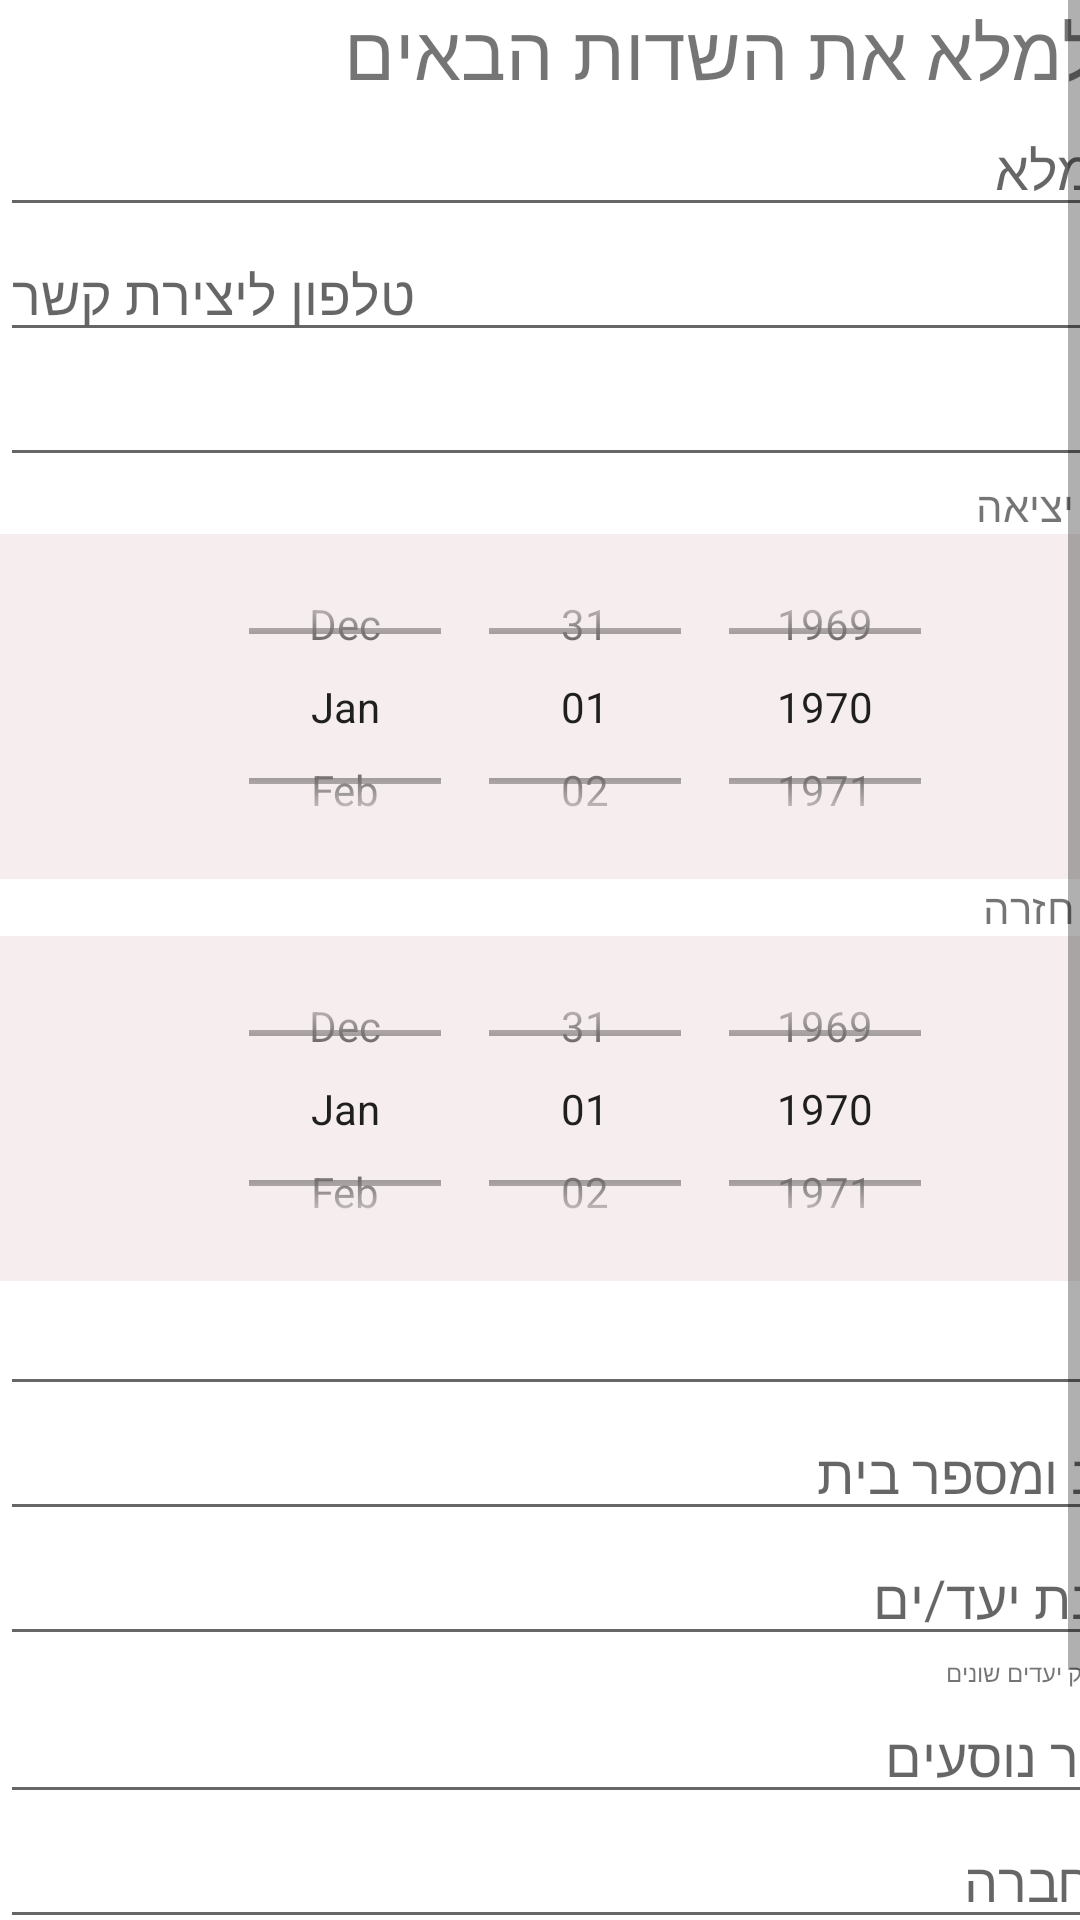

Write the Android layout XML for this screen, with the resource values it uses.
<!-- AndroidManifest.xml: application theme Theme.MyApplication1 -->
<!-- res/layout/layout.xml -->
<?xml version="1.0" encoding="utf-8"?>
<androidx.constraintlayout.widget.ConstraintLayout xmlns:android="http://schemas.android.com/apk/res/android"
    xmlns:app="http://schemas.android.com/apk/res-auto"
    xmlns:tools="http://schemas.android.com/tools"
    android:layout_width="match_parent"
    android:layout_height="match_parent"
    android:background="@color/white"

    >
<ScrollView
    android:layout_width="match_parent"
    android:layout_height="match_parent">

    <LinearLayout
        android:layout_width="match_parent"
        android:layout_height="wrap_content"
        android:orientation="vertical">

        <TableLayout
            android:layout_width="match_parent"
            android:layout_height="match_parent">
            <TableRow>

                <TextView
                    android:layout_width="134dp"

                    android:inputType="textPersonName"
                    android:text="יש למלא את השדות הבאים"

                    android:textSize="25sp" />
            </TableRow>

            <TableRow>

                <EditText
                    android:id="@+id/name"
                    android:layout_width="398dp"


                    android:layout_marginEnd="0dp"
                    android:layout_marginRight="0dp"
                    android:hint="שם מלא" />
            </TableRow>

            <TableRow>

                <EditText

                    android:id="@+id/phone"
                    android:layout_width="361dp"

                    android:hint="טלפון ליצירת קשר          "
                    android:inputType="phone" />
            </TableRow>

            <TableRow>

                <EditText
                    android:id="@+id/mailAddress"


                    android:hint="מייל"
                    android:inputType="textEmailAddress" />
            </TableRow>

            <TableRow>

                <TextView

                    android:layout_width="134dp"

                    android:inputType="textPersonName"
                    android:text="@string/begindate" />
            </TableRow>

            <TableRow>

                <DatePicker
                    android:id="@+id/startDate"

                    android:layout_width="396dp"
                    android:layout_height="115dp"
                    android:background="#F6EEEE"
                    android:calendarViewShown="false"
                    android:datePickerMode="spinner"
                    android:fadeScrollbars="true" />

            </TableRow>

            <TableRow>

                <TextView

                    android:layout_width="134dp"

                    android:inputType="textPersonName"
                    android:text="@string/backdate" />
            </TableRow>

            <TableRow>

                <DatePicker
                    android:id="@+id/finishdate"

                    android:layout_width="396dp"
                    android:layout_height="115dp"
                    android:background="#F6EEEE"
                    android:calendarViewShown="false"
                    android:datePickerMode="spinner"
                    android:fadeScrollbars="true" />
            </TableRow>

            <TableRow>

                <EditText
                    android:id="@+id/city"
                    android:layout_width="368dp"

                    android:hint="עיר"
                    android:textColor="@color/material_on_background_disabled" />
            </TableRow>
            <TableRow>

                <EditText
                    android:id="@+id/street"
                    android:layout_width="368dp"

                    android:hint="רחוב ומספר בית"
                    android:textColor="@color/material_on_background_disabled" />
            </TableRow>

            <TableRow>

                <EditText
                    android:id="@+id/destination"
                    android:layout_width="365dp"

                    android:hint="כתובת יעד/ים"
                    android:textColor="@color/material_on_background_disabled" />
            </TableRow>
            <TableRow>

                <TextView
                    android:text="הפרד בפסיק יעדים שונים"
                    android:textSize="8sp" />
            </TableRow>

            <TableRow>

                <EditText
                    android:id="@+id/numOfTravelers"
                    android:layout_width="365dp"

                    android:hint="מספר נוסעים"
                    android:inputType="number" />
            </TableRow>

            <TableRow>

                <EditText
                    android:id="@+id/companyName"
                    android:layout_width="365dp"

                    android:hint="שם חברה"
                    android:inputType="number" />
            </TableRow>

            <TableRow>

                <EditText
                    android:id="@+id/status"
                    android:layout_width="323dp"

                    android:text="סטטוס דרישה"
                    android:textColor="@color/material_on_background_disabled" />
            </TableRow>


        </TableLayout>

        <Button
            android:id="@+id/button2"
            style="@style/Widget.MaterialComponents.ExtendedFloatingActionButton"
            android:layout_width="match_parent"
            android:layout_height="match_parent"
            android:background="@drawable/roundbutten"
            android:backgroundTint="@color/red"
            android:baselineAligned="false"

            android:text="ביצוע בזמנה"
            android:textSize="15sp"
            app:cornerRadius="28dp"
            app:layout_constraintEnd_toEndOf="parent"
            tools:layout_editor_absoluteY="668dp"></Button>


    </LinearLayout>


</ScrollView>


</androidx.constraintlayout.widget.ConstraintLayout>
<!-- resources referenced by this layout -->
<resources>
  <color name="red">#E40E0E</color>
  <color name="white">#FFFFFFFF</color>
  <!-- drawable roundbutten (drawable) -->
  <?xml version="1.0" encoding="utf-8"?>
  <shape xmlns:android="http://schemas.android.com/apk/res/android"
      android:shape="oval">
      <solid
          android:color="#ffffff"
          />
  </shape>
  <string name="backdate"> תאריך חזרה</string>
  <string name="begindate"> תאריך יציאה</string>
  <style name="Theme.MyApplication1" parent="Theme.MaterialComponents.DayNight.DarkActionBar">
          
          <item name="colorPrimary">@color/black</item>
          <item name="colorPrimaryVariant">@color/black</item>
          <item name="colorOnPrimary">@color/white</item>
          
          <item name="colorSecondary">@color/teal_200</item>
          <item name="colorSecondaryVariant">@color/teal_700</item>
          <item name="colorOnSecondary">@color/black</item>
          
          <item name="android:statusBarColor" tools:targetApi="l">?attr/colorPrimaryVariant</item>
          
      </style>
  <color name="black">#FF000000</color>
  <color name="teal_200">#FF03DAC5</color>
  <color name="teal_700">#FF018786</color>
</resources>
